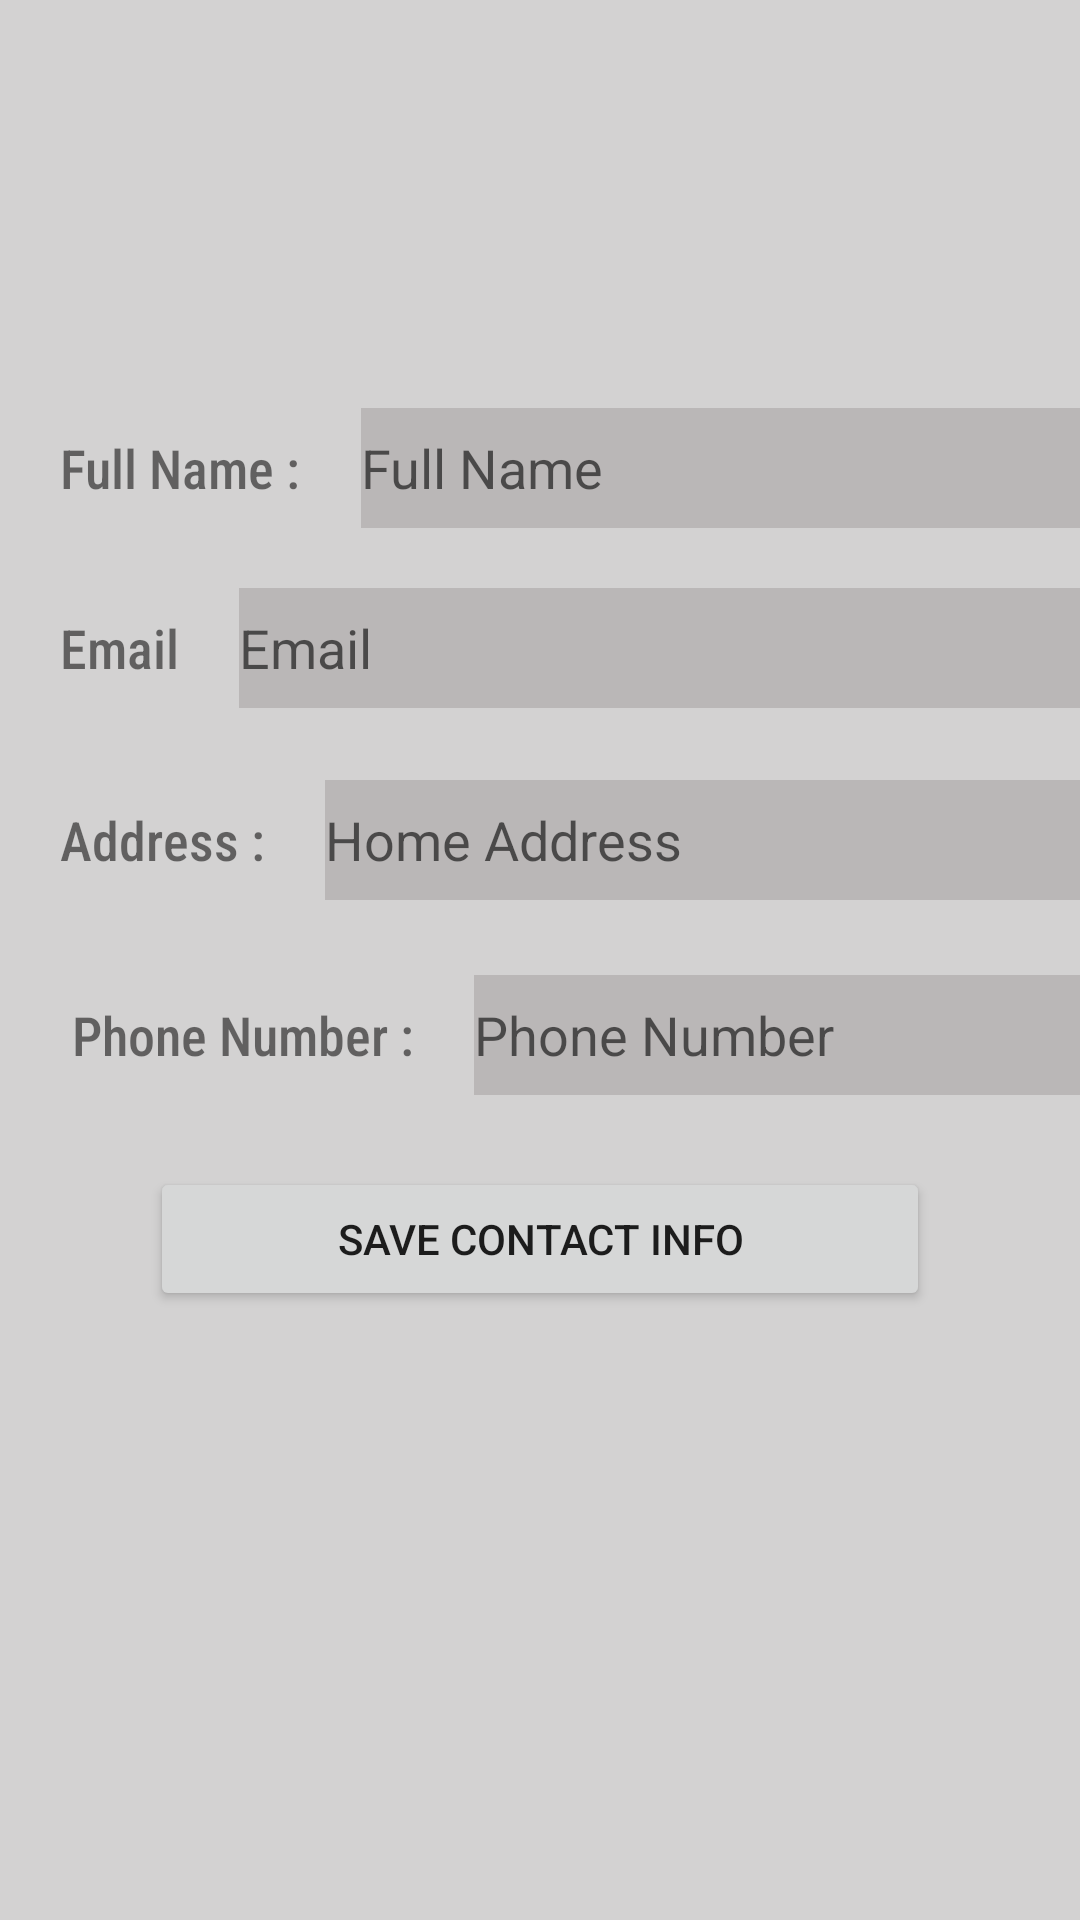

Layout XML and referenced resources for this Android screen:
<!-- AndroidManifest.xml: application theme Theme.GOTCHA -->
<!-- res/layout/fragment_three.xml -->
<?xml version="1.0" encoding="utf-8"?>
<LinearLayout xmlns:android="http://schemas.android.com/apk/res/android"
    xmlns:app="http://schemas.android.com/apk/res-auto"
    xmlns:tools="http://schemas.android.com/tools"
    android:layout_width="match_parent"
    android:layout_height="match_parent"
    android:background="#D3D2D2"
    android:orientation="vertical"
    tools:context=".Fragments.FragmentThree">

    <ImageView
        android:id="@+id/imageView"
        android:layout_width="328dp"
        android:layout_height="106dp"
        android:layout_marginLeft="50dp"
        android:layout_marginTop="10dp"
        android:src="@drawable/ic_user" />

    <LinearLayout
        android:layout_width="match_parent"
        android:layout_height="wrap_content"
        android:layout_marginTop="20dp"
        android:orientation="horizontal">

        <TextView
            android:id="@+id/textView3"
            android:layout_width="wrap_content"
            android:layout_height="wrap_content"
            android:layout_marginLeft="20dp"
            android:fontFamily="sans-serif-condensed-medium"
            android:text="Full Name :"
            android:textSize="18sp" />

        <EditText
            android:id="@+id/FullName"
            android:layout_width="250dp"
            android:layout_height="40dp"
            android:layout_marginLeft="20dp"
            android:layout_marginRight="20dp"
            android:background="#BAB7B7"
            android:ems="10"
            android:hint="Full Name"
            android:inputType="textPersonName" />
    </LinearLayout>

    <LinearLayout
        android:layout_width="match_parent"
        android:layout_height="44dp"
        android:layout_marginTop="20dp"
        android:orientation="horizontal">

        <TextView
            android:id="@+id/textView8"
            android:layout_width="wrap_content"
            android:layout_height="wrap_content"
            android:layout_marginLeft="20dp"
            android:fontFamily="sans-serif-condensed-medium"
            android:text="Email"
            android:textSize="18sp" />

        <EditText
            android:id="@+id/Email"
            android:layout_width="290dp"
            android:layout_height="40dp"
            android:layout_marginLeft="20dp"
            android:layout_marginRight="20dp"
            android:background="#BAB7B7"
            android:ems="10"
            android:hint="Email"
            android:inputType="textEmailAddress" />
    </LinearLayout>

    <LinearLayout
        android:layout_width="match_parent"
        android:layout_height="45dp"
        android:layout_marginTop="20dp"
        android:orientation="horizontal">

        <TextView
            android:id="@+id/textView10"
            android:layout_width="wrap_content"
            android:layout_height="wrap_content"
            android:layout_marginLeft="20dp"
            android:fontFamily="sans-serif-condensed-medium"
            android:text="Address :"
            android:textSize="18sp" />

        <EditText
            android:id="@+id/HomeAddress"
            android:layout_width="260dp"
            android:layout_height="40dp"
            android:layout_marginLeft="20dp"
            android:layout_marginRight="20dp"
            android:background="#BAB7B7"
            android:ems="10"
            android:hint="Home Address"
            android:inputType="textPersonName" />
    </LinearLayout>

    <LinearLayout
        android:layout_width="match_parent"
        android:layout_height="44dp"
        android:layout_marginTop="20dp"
        android:orientation="horizontal">

        <TextView
            android:id="@+id/textView11"
            android:layout_width="wrap_content"
            android:layout_height="wrap_content"
            android:layout_marginLeft="20dp"
            android:fontFamily="sans-serif-condensed-medium"
            android:text=" Phone Number :"
            android:textSize="18sp" />

        <EditText
            android:id="@+id/PhoneNumber"
            android:layout_width="210dp"
            android:layout_height="40dp"
            android:layout_marginLeft="20dp"
            android:layout_marginRight="20dp"
            android:background="#BAB7B7"
            android:ems="10"
            android:hint="Phone Number"
            android:inputType="phone" />
    </LinearLayout>

    <Button
        android:id="@+id/button"
        android:layout_width="match_parent"
        android:layout_height="wrap_content"
        android:layout_marginLeft="50dp"
        android:layout_marginTop="20dp"
        android:layout_marginRight="50dp"
        android:text="Save contact info" />
</LinearLayout>
<!-- resources referenced by this layout -->
<resources>
  <style name="Theme.GOTCHA" parent="Theme.MaterialComponents.DayNight.DarkActionBar">
          
          <item name="colorPrimary">@color/purple_500</item>
          <item name="colorPrimaryVariant">@color/purple_700</item>
          <item name="colorOnPrimary">@color/white</item>
          
          <item name="colorSecondary">@color/teal_200</item>
          <item name="colorSecondaryVariant">@color/teal_700</item>
          <item name="colorOnSecondary">@color/black</item>
          
          <item name="android:statusBarColor" tools:targetApi="l">?attr/colorPrimaryVariant</item>
          
      </style>
  <!-- not gathered from this repository: default colours our renderer supplied (Android Studio template values) -->
  <color name="purple_500">#FF6200EE</color>
  <color name="purple_700">#FF3700B3</color>
  <color name="teal_200">#FF03DAC5</color>
  <color name="teal_700">#FF018786</color>
  <color name="black">#FF000000</color>
  <color name="white">#FFFFFFFF</color>
</resources>
